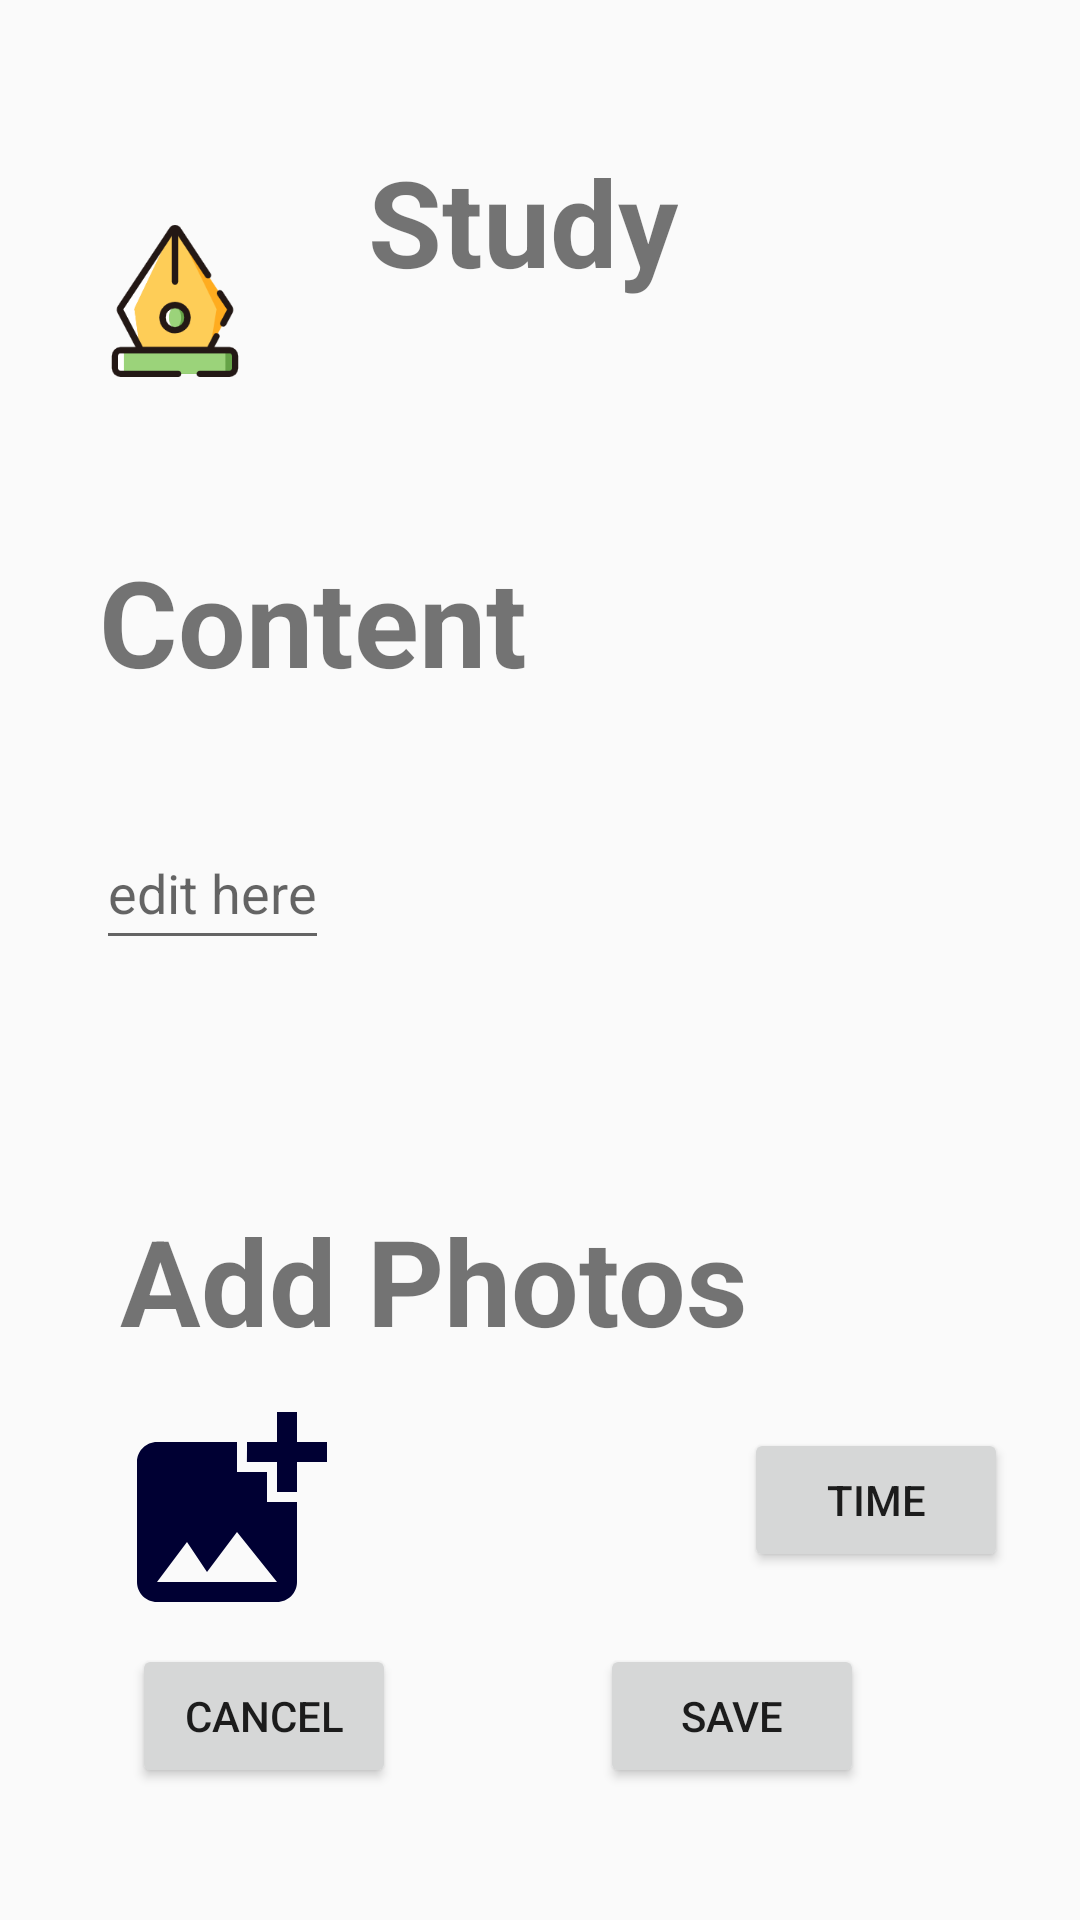

Here is an Android app screen rendered from its layout file. Give the layout XML and the strings, colors and styles it references.
<!-- AndroidManifest.xml: application theme Theme.DiaryPro -->
<!-- res/layout/activity_study_edit.xml -->
<?xml version="1.0" encoding="utf-8"?>
<androidx.constraintlayout.widget.ConstraintLayout xmlns:android="http://schemas.android.com/apk/res/android"
    xmlns:app="http://schemas.android.com/apk/res-auto"
    xmlns:tools="http://schemas.android.com/tools"
    android:layout_width="match_parent"
    android:layout_height="match_parent">

    <ImageView
        android:id="@+id/imageView3"
        android:layout_width="0dp"
        android:layout_height="108dp"
        android:layout_marginStart="33dp"
        android:layout_marginEnd="39dp"
        app:layout_constraintBottom_toBottomOf="@+id/textView5"
        app:layout_constraintEnd_toStartOf="@+id/textView5"
        app:layout_constraintStart_toStartOf="parent"
        app:layout_constraintTop_toBottomOf="@+id/textView5"
        app:srcCompat="@drawable/study" />

    <TextView
        android:id="@+id/textView5"
        android:layout_width="wrap_content"
        android:layout_height="wrap_content"
        android:layout_marginTop="47dp"
        android:layout_marginEnd="134dp"
        android:text="Study"
        android:textSize="40sp"
        android:textStyle="bold"
        app:layout_constraintEnd_toEndOf="parent"
        app:layout_constraintStart_toEndOf="@+id/imageView3"
        app:layout_constraintTop_toTopOf="parent" />

    <TextView
        android:id="@+id/textView6"
        android:layout_width="wrap_content"
        android:layout_height="wrap_content"
        android:layout_marginStart="33dp"
        android:layout_marginTop="26dp"
        android:text="Content"
        android:textSize="40sp"
        android:textStyle="bold"
        app:layout_constraintStart_toStartOf="parent"
        app:layout_constraintTop_toBottomOf="@+id/imageView3" />

    <TextView
        android:id="@+id/textView7"
        android:layout_width="wrap_content"
        android:layout_height="wrap_content"
        android:layout_marginStart="40dp"
        android:layout_marginTop="400dp"
        android:text="Add Photos"
        android:textSize="40sp"
        android:textStyle="bold"
        app:layout_constraintStart_toStartOf="parent"
        app:layout_constraintTop_toTopOf="parent" />

    <EditText
        android:id="@+id/studyEditView"
        android:layout_width="wrap_content"
        android:layout_height="wrap_content"
        android:layout_marginStart="32dp"
        android:layout_marginTop="272dp"
        android:hint="edit here"
        android:minHeight="48dp"
        app:layout_constraintStart_toStartOf="parent"
        app:layout_constraintTop_toTopOf="parent" />

    <Button
        android:id="@+id/workCancelBtn"
        android:layout_width="wrap_content"
        android:layout_height="wrap_content"
        android:layout_marginStart="44dp"
        android:layout_marginEnd="44dp"
        android:layout_marginBottom="44dp"
        android:onClick="cancelEditBtn"
        android:text="cancel"
        app:layout_constraintBottom_toBottomOf="parent"
        app:layout_constraintEnd_toEndOf="@+id/textView6"
        app:layout_constraintHorizontal_bias="0.0"
        app:layout_constraintStart_toStartOf="parent" />

    <Button
        android:id="@+id/studySaveBtn"
        android:layout_width="wrap_content"
        android:layout_height="wrap_content"
        android:layout_marginEnd="72dp"
        android:layout_marginBottom="44dp"
        android:onClick="clickStudySave"
        android:text="save"
        app:layout_constraintBottom_toBottomOf="parent"
        app:layout_constraintEnd_toEndOf="parent" />

    <ImageView
        android:id="@+id/studyImageView"
        android:layout_width="87dp"
        android:layout_height="80dp"
        android:layout_marginStart="32dp"
        android:layout_marginTop="464dp"
        android:onClick="uploadImage"
        app:layout_constraintStart_toStartOf="parent"
        app:layout_constraintTop_toTopOf="parent"
        app:srcCompat="@drawable/ic_baseline_add_photo_alternate_24" />

    <Button
        android:id="@+id/button3"
        android:layout_width="wrap_content"
        android:layout_height="wrap_content"
        android:layout_marginStart="248dp"
        android:layout_marginTop="476dp"
        android:onClick="showDatePickerStudy"
        android:text="Time"
        app:layout_constraintStart_toStartOf="parent"
        app:layout_constraintTop_toTopOf="parent" />

</androidx.constraintlayout.widget.ConstraintLayout>
<!-- resources referenced by this layout -->
<resources>
  <!-- drawable ic_baseline_add_photo_alternate_24 (drawable) -->
  <vector android:height="24dp" android:tint="#000033"
      android:viewportHeight="24" android:viewportWidth="24"
      android:width="24dp" xmlns:android="http://schemas.android.com/apk/res/android">
      <path android:fillColor="@android:color/white" android:pathData="M19,7v2.99s-1.99,0.01 -2,0L17,7h-3s0.01,-1.99 0,-2h3L17,2h2v3h3v2h-3zM16,11L16,8h-3L13,5L5,5c-1.1,0 -2,0.9 -2,2v12c0,1.1 0.9,2 2,2h12c1.1,0 2,-0.9 2,-2v-8h-3zM5,19l3,-4 2,3 3,-4 4,5L5,19z"/>
  </vector>
  <!-- drawable study: png bitmap (drawable, 11926 bytes) -->
  <style name="Theme.DiaryPro" parent="Theme.MaterialComponents.DayNight.DarkActionBar.Bridge">
          
          <item name="colorPrimary">@color/purple_500</item>
          <item name="colorPrimaryVariant">@color/purple_700</item>
          <item name="colorOnPrimary">@color/white</item>
          
          <item name="colorSecondary">@color/teal_200</item>
          <item name="colorSecondaryVariant">@color/teal_700</item>
          <item name="colorOnSecondary">@color/black</item>
          
          <item name="android:statusBarColor" tools:targetApi="l">?attr/colorPrimaryVariant</item>
          
      </style>
  <!-- not gathered from this repository: default colours our renderer supplied (Android Studio template values) -->
  <color name="purple_500">#FF6200EE</color>
  <color name="purple_700">#FF3700B3</color>
  <color name="teal_200">#FF03DAC5</color>
  <color name="teal_700">#FF018786</color>
  <color name="black">#FF000000</color>
  <color name="white">#FFFFFFFF</color>
</resources>
